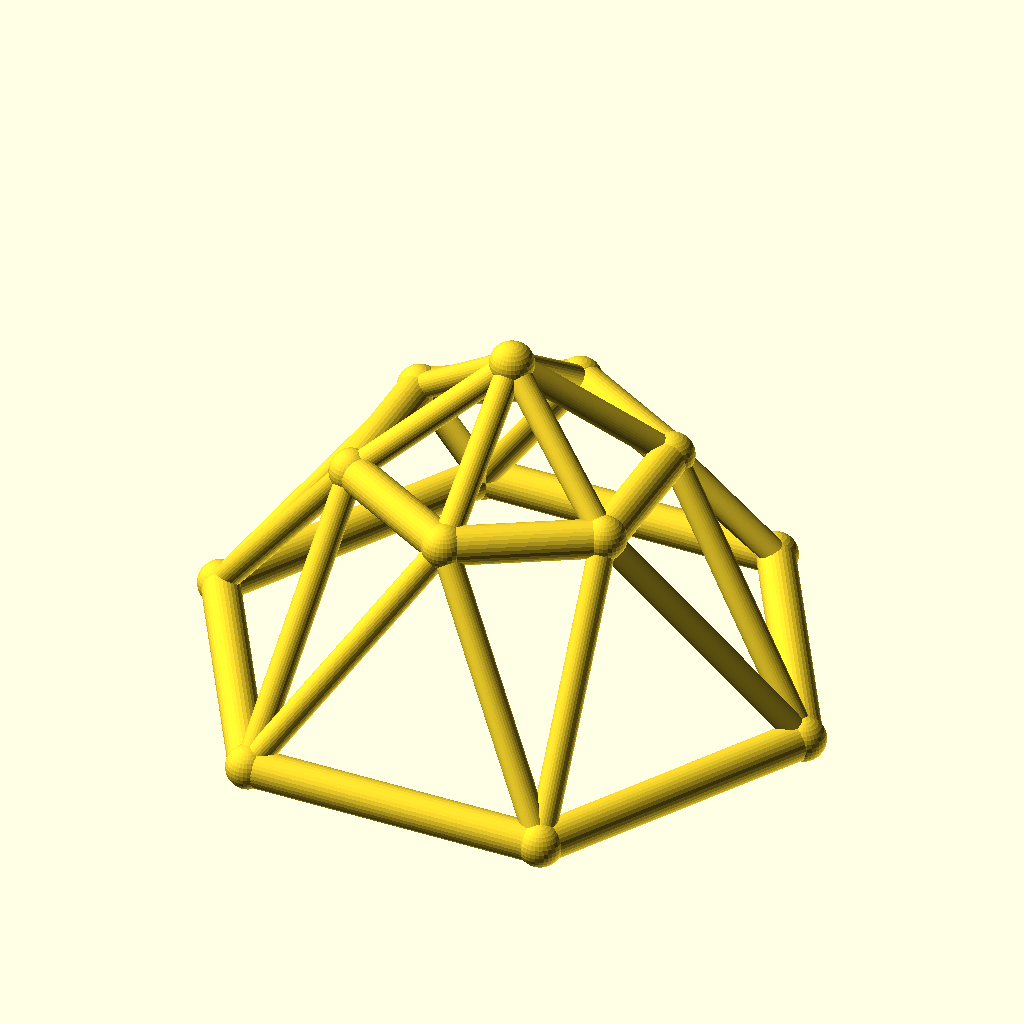
Cell 1: rendered with the file's own defaults.
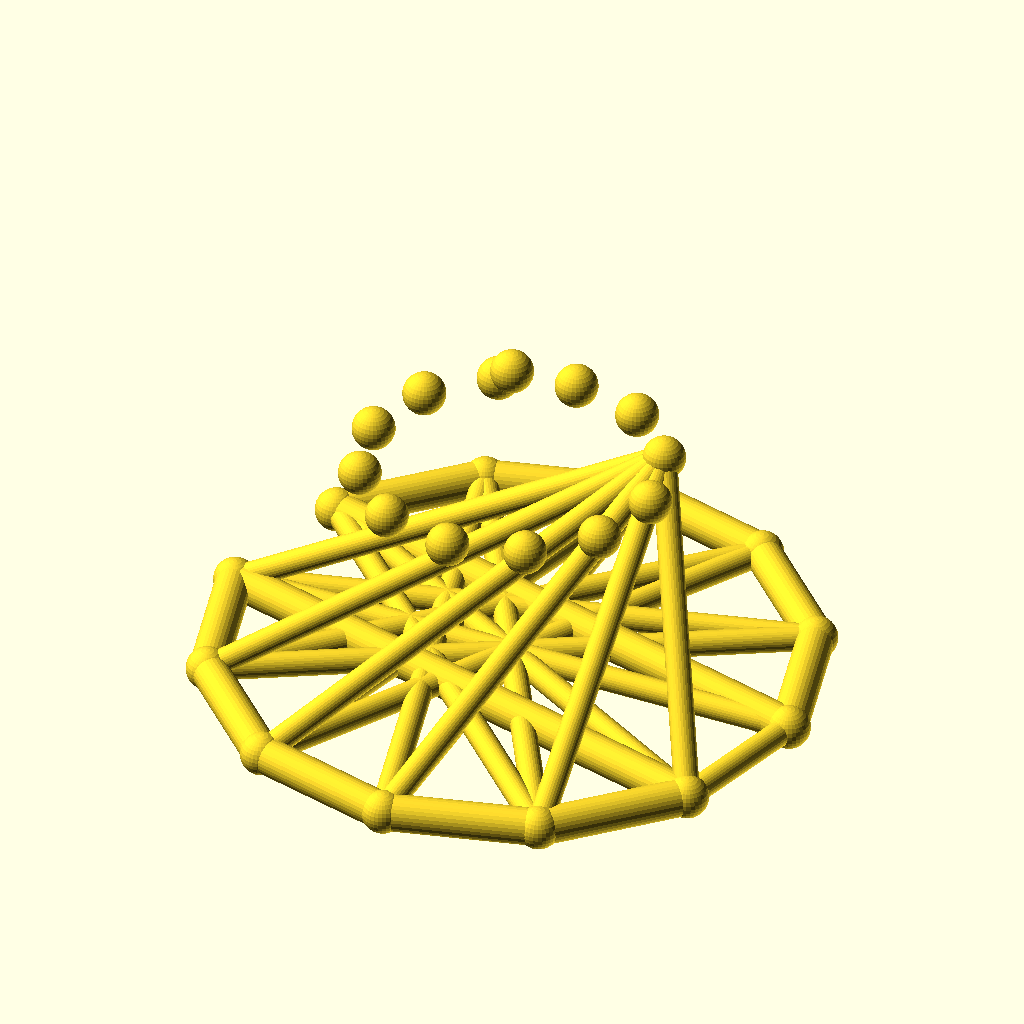
Cell 2: sides = 12 (everything else at default).
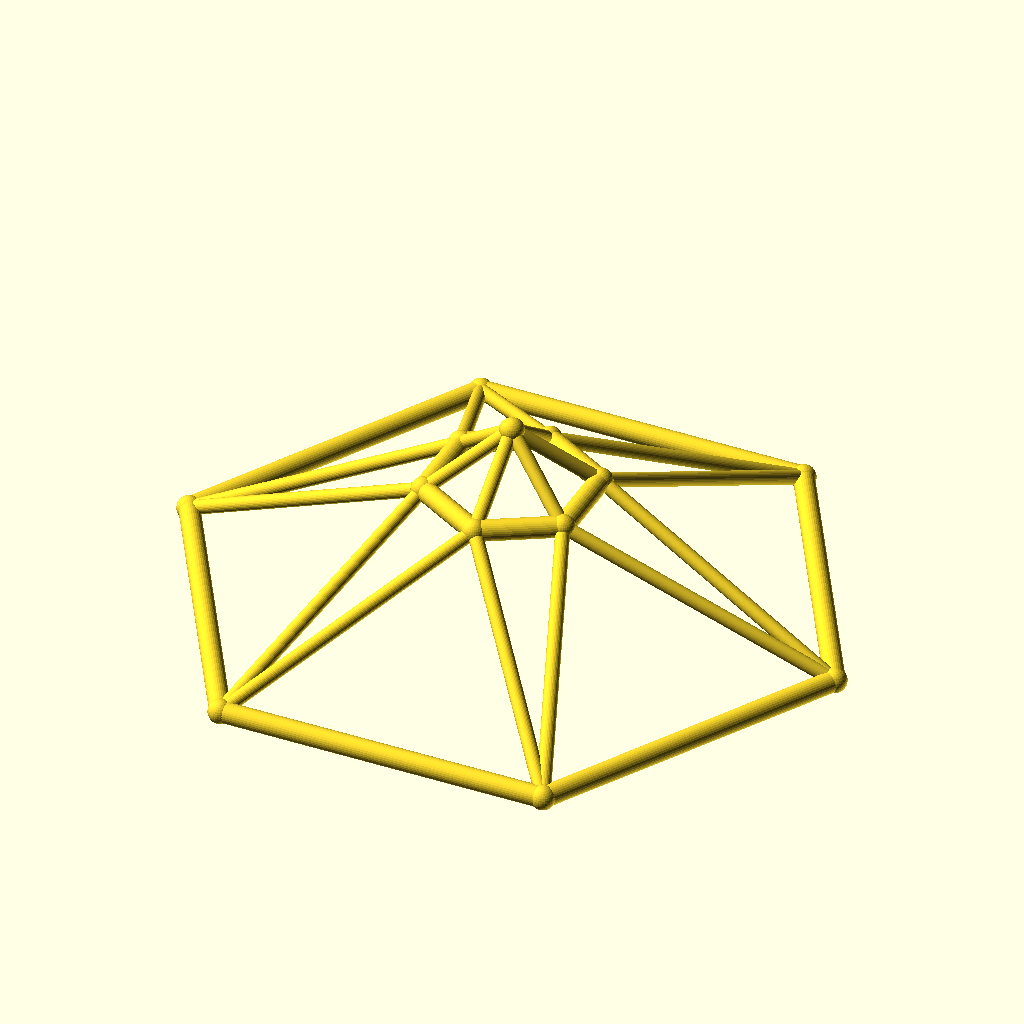
Cell 3 — base_r set to 80, the other parameters unchanged.
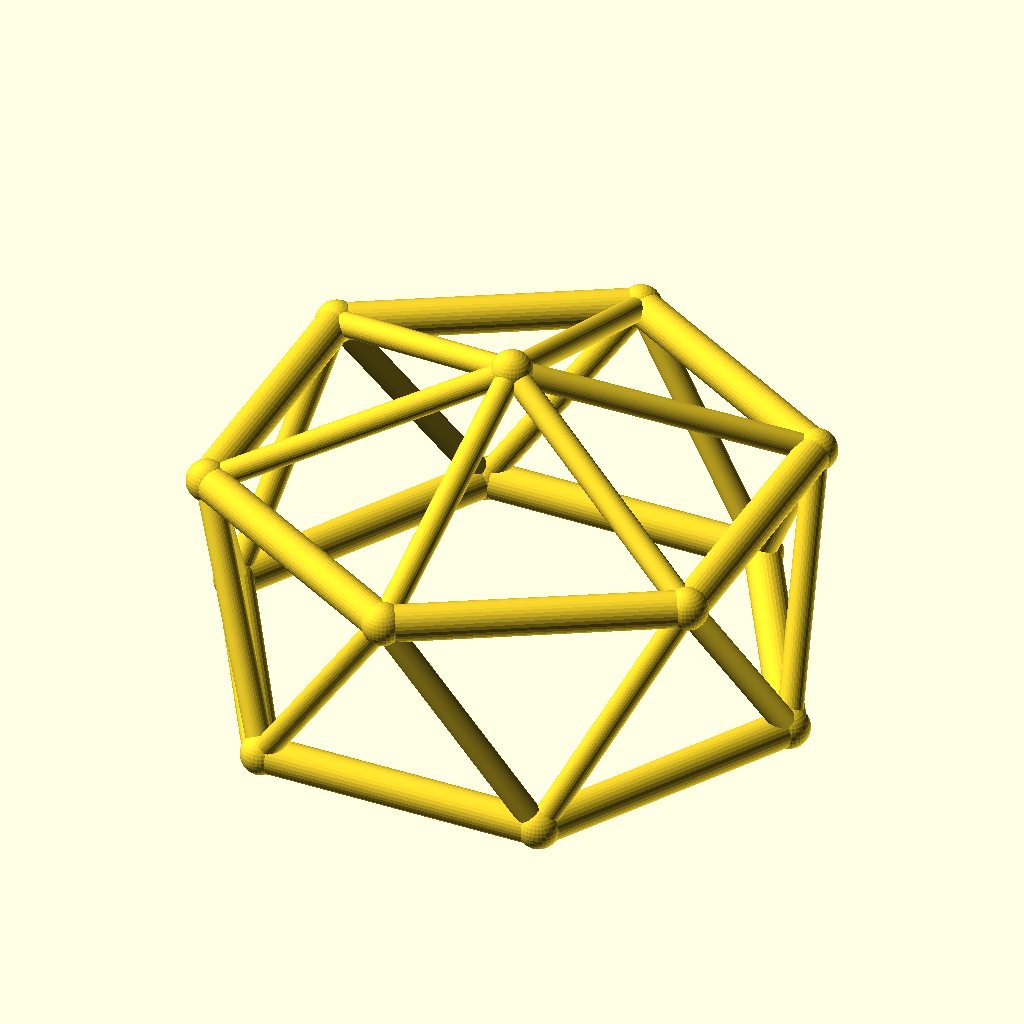
Cell 4: the same model with top_r = 40.
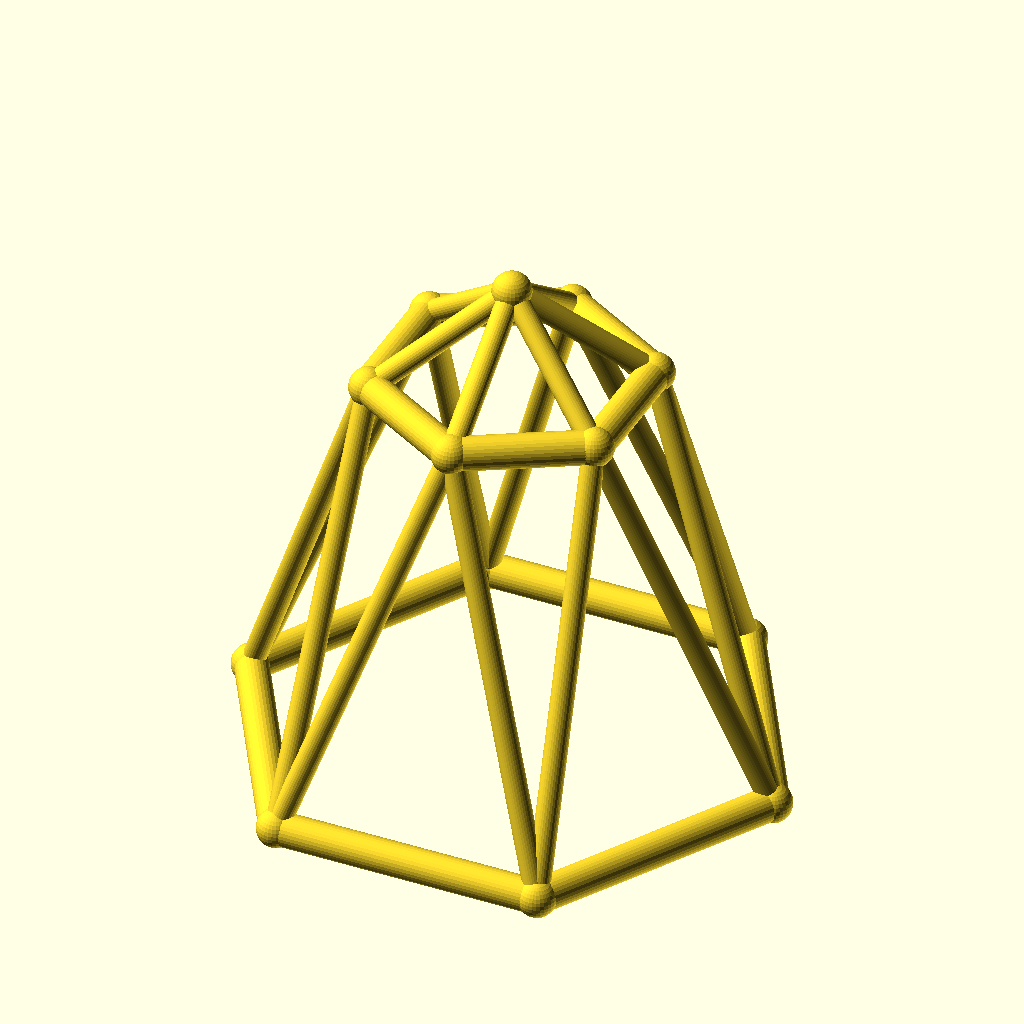
Cell 5 — ring_h set to 60, the other parameters unchanged.
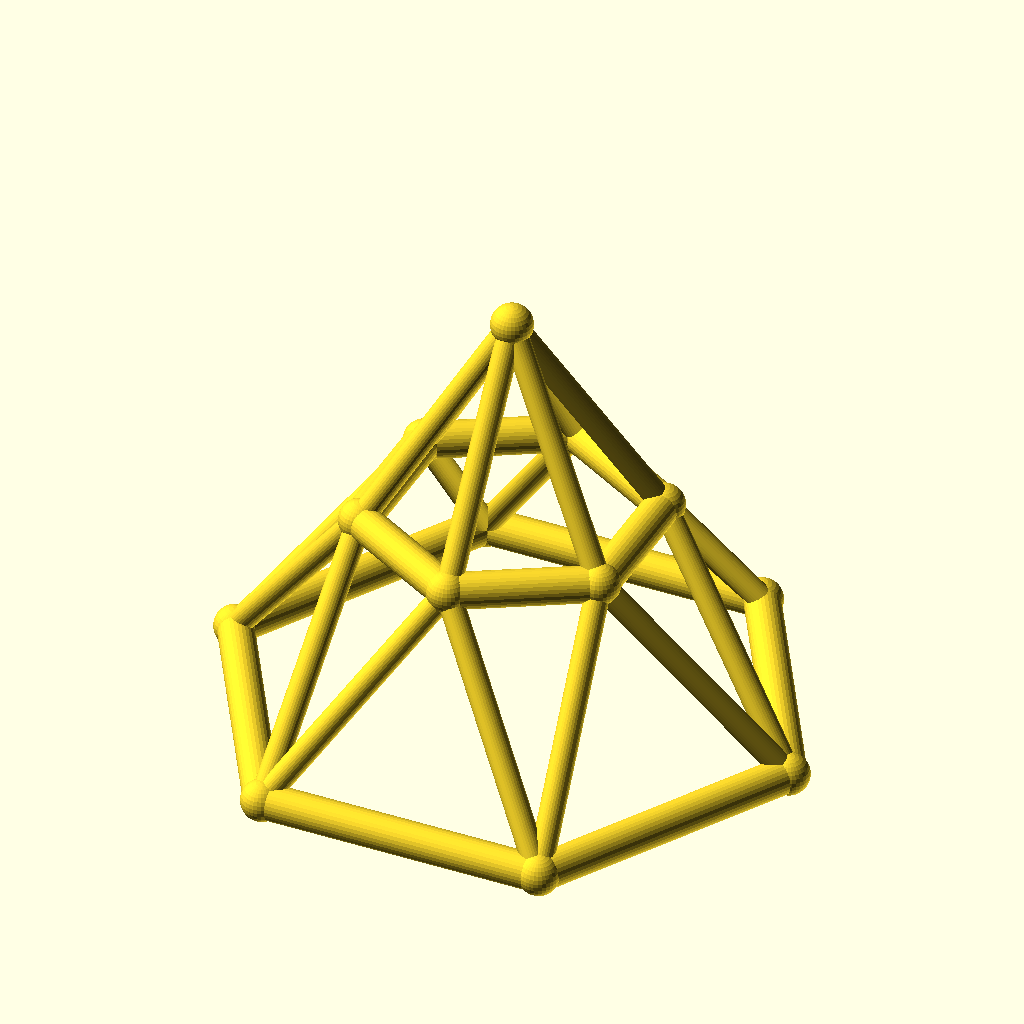
Cell 6 — rise set to 30, the other parameters unchanged.
All cells are drawn from the same view direction (rotation 55°, 0°, 25°, orthographic, colour scheme Cornfield), but the view is re-fitted for each cell, so position and scale can differ between cells as well as the parameter.
OpenSCAD source file optional_data/data/wire3/geodome/scene_0175.scad:
$fn = 32;

// ----------------------------------------------------------------------
// Geodesic dome: 6-gon rings, base R40, top R20
// ----------------------------------------------------------------------

// --- parameters (mm) ---
sides = 6;                // polygon order of both rings
base_r = 40;              // base ring radius
top_r = 20;               // top ring radius
ring_h = 30;              // height of the top ring
rise = 15;                // apex rise above the top ring
twist = 30;               // angular offset of the top ring, degrees
chord_r = 2.5;            // ring member radius
brace_r = 1.7;            // web member radius
joint_r = 2.9;            // joint ball radius

bbox_x = 85.8;  // overall X, joints included
bbox_y = 75.08;  // overall Y, joints included
bbox_z = 50.8;  // overall Z, joints included
chord_d = 2 * chord_r;  // ring stock diameter
brace_d = 2 * brace_r;  // web stock diameter
apex_z = ring_h + rise;  // apex height
nodes = concat([for (i = [0 : sides - 1]) [base_r * cos(i * 360 / sides), base_r * sin(i * 360 / sides), 0]], [for (i = [0 : sides - 1]) [top_r * cos(i * 360 / sides + twist), top_r * sin(i * 360 / sides + twist), ring_h]], [[0, 0, apex_z]]);

module member(a, b, r) {
  /* round stock from joint a to joint b, ends buried in the joint balls */
  d = b - a;
  length = norm(d);
  translate(a) rotate([0, acos(d[2] / length), atan2(d[1], d[0])])
    cylinder(h = length, r = r);
}

module joint(p, r) {
  /* ball at the joint centre, fatter than every member meeting there */
  translate(p) sphere(r = r);
}

/* members - each call is one graph edge */
member(nodes[0], nodes[1], chord_r);
member(nodes[1], nodes[2], chord_r);
member(nodes[2], nodes[3], chord_r);
member(nodes[3], nodes[4], chord_r);
member(nodes[4], nodes[5], chord_r);
member(nodes[5], nodes[0], chord_r);
member(nodes[6], nodes[7], chord_r);
member(nodes[7], nodes[8], chord_r);
member(nodes[8], nodes[9], chord_r);
member(nodes[9], nodes[10], chord_r);
member(nodes[10], nodes[11], chord_r);
member(nodes[11], nodes[6], chord_r);
member(nodes[0], nodes[6], brace_r);
member(nodes[6], nodes[1], brace_r);
member(nodes[1], nodes[7], brace_r);
member(nodes[7], nodes[2], brace_r);
member(nodes[2], nodes[8], brace_r);
member(nodes[8], nodes[3], brace_r);
member(nodes[3], nodes[9], brace_r);
member(nodes[9], nodes[4], brace_r);
member(nodes[4], nodes[10], brace_r);
member(nodes[10], nodes[5], brace_r);
member(nodes[5], nodes[11], brace_r);
member(nodes[11], nodes[0], brace_r);
member(nodes[12], nodes[6], brace_r);
member(nodes[12], nodes[7], brace_r);
member(nodes[12], nodes[8], brace_r);
member(nodes[12], nodes[9], brace_r);
member(nodes[12], nodes[10], brace_r);
member(nodes[12], nodes[11], brace_r);

/* joint balls */
for (p = nodes) joint(p, joint_r);
Customizer parameters (derived from the source; name, type, default, range or options):
sides: number, default 6
base_r: number, default 40
top_r: number, default 20
ring_h: number, default 30
rise: number, default 15
twist: number, default 30
chord_r: number, default 2.5
brace_r: number, default 1.7
joint_r: number, default 2.9
bbox_x: number, default 85.8
bbox_y: number, default 75.08
bbox_z: number, default 50.8
